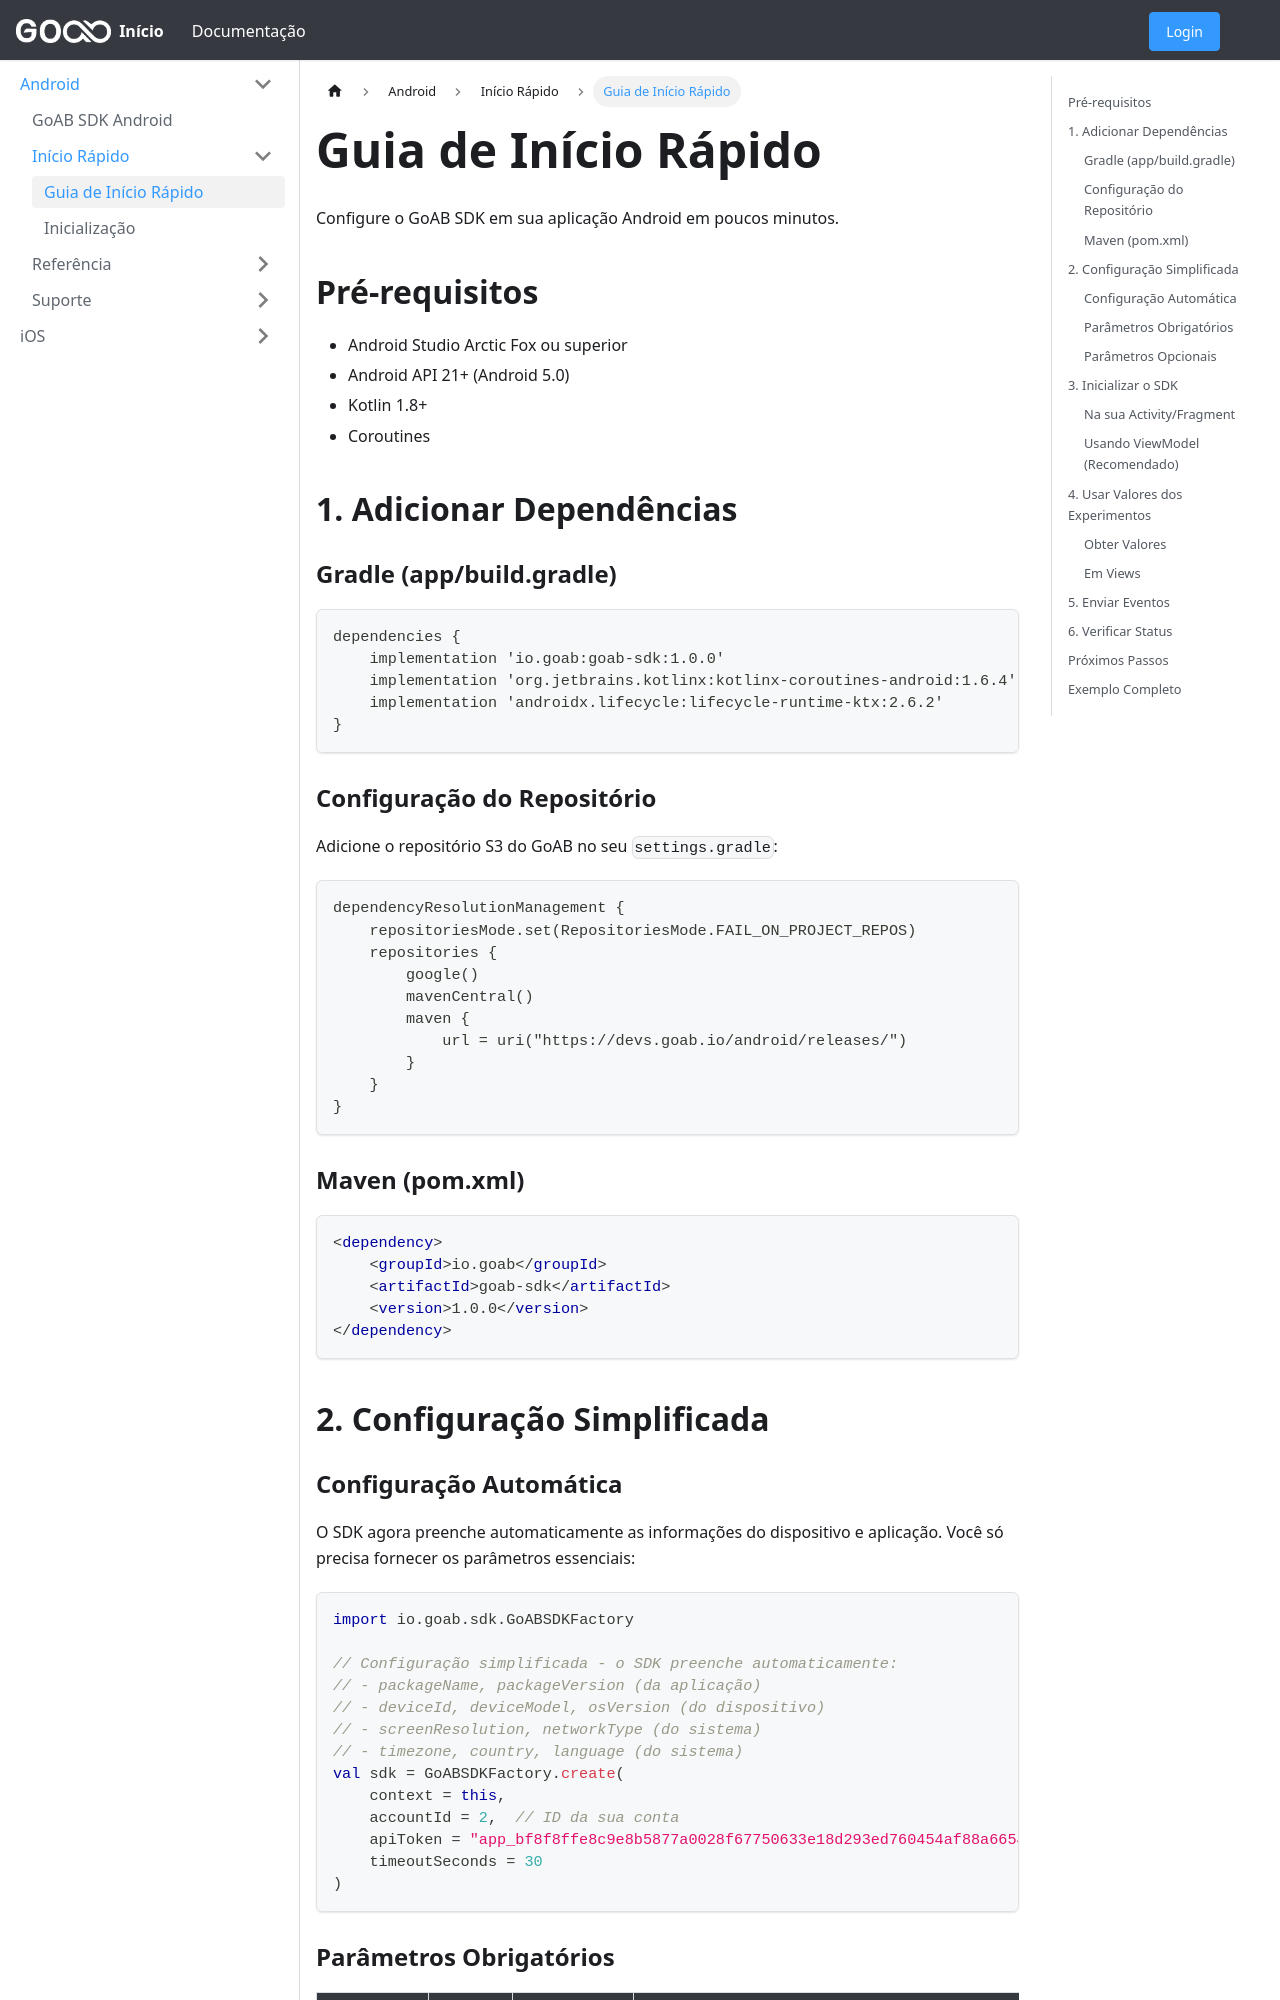

repository: empresago/docs · page: docs/android/getting-started/index.html · generator: docusaurus

---
sidebar_position: 2
---

# Guia de Início Rápido

Configure o GoAB SDK em sua aplicação Android em poucos minutos.

## Pré-requisitos

- Android Studio Arctic Fox ou superior
- Android API 21+ (Android 5.0)
- Kotlin 1.8+
- Coroutines

## 1. Adicionar Dependências

### Gradle (app/build.gradle)

```gradle
dependencies {
    implementation 'io.goab:goab-sdk:1.0.0'
    implementation 'org.jetbrains.kotlinx:kotlinx-coroutines-android:1.6.4'
    implementation 'androidx.lifecycle:lifecycle-runtime-ktx:2.6.2'
}
```

### Configuração do Repositório

Adicione o repositório S3 do GoAB no seu `settings.gradle`:

```gradle
dependencyResolutionManagement {
    repositoriesMode.set(RepositoriesMode.FAIL_ON_PROJECT_REPOS)
    repositories {
        google()
        mavenCentral()
        maven {
            url = uri("https://devs.goab.io/android/releases/")
        }
    }
}
```

### Maven (pom.xml)

```xml
<dependency>
    <groupId>io.goab</groupId>
    <artifactId>goab-sdk</artifactId>
    <version>1.0.0</version>
</dependency>
```

## 2. Configuração Simplificada

### Configuração Automática

O SDK agora preenche automaticamente as informações do dispositivo e aplicação. Você só precisa fornecer os parâmetros essenciais:

```kotlin
import io.goab.sdk.GoABSDKFactory

// Configuração simplificada - o SDK preenche automaticamente:
// - packageName, packageVersion (da aplicação)
// - deviceId, deviceModel, osVersion (do dispositivo)
// - screenResolution, networkType (do sistema)
// - timezone, country, language (do sistema)
val sdk = GoABSDKFactory.create(
    context = this,
    accountId = 2,  // ID da sua conta
    apiToken = "app_bf8f8ffe8c9e8b5877a0028f67750633e18d293ed760454af88a66543a3f90f8",  // Seu token de API
    timeoutSeconds = 30
)
```

### Parâmetros Obrigatórios

| Parâmetro | Tipo | Descrição | Exemplo |
|-----------|------|-----------|---------|
| `context` | Context | Contexto Android | `this` (Activity) |
| `accountId` | Int | ID da sua conta no GoAB | `2` |
| `apiToken` | String | Token de autenticação | `"app_bf8f8ffe8c9e8b5877a0028f67750633e18d293ed760454af88a66543a3f90f8"` |
